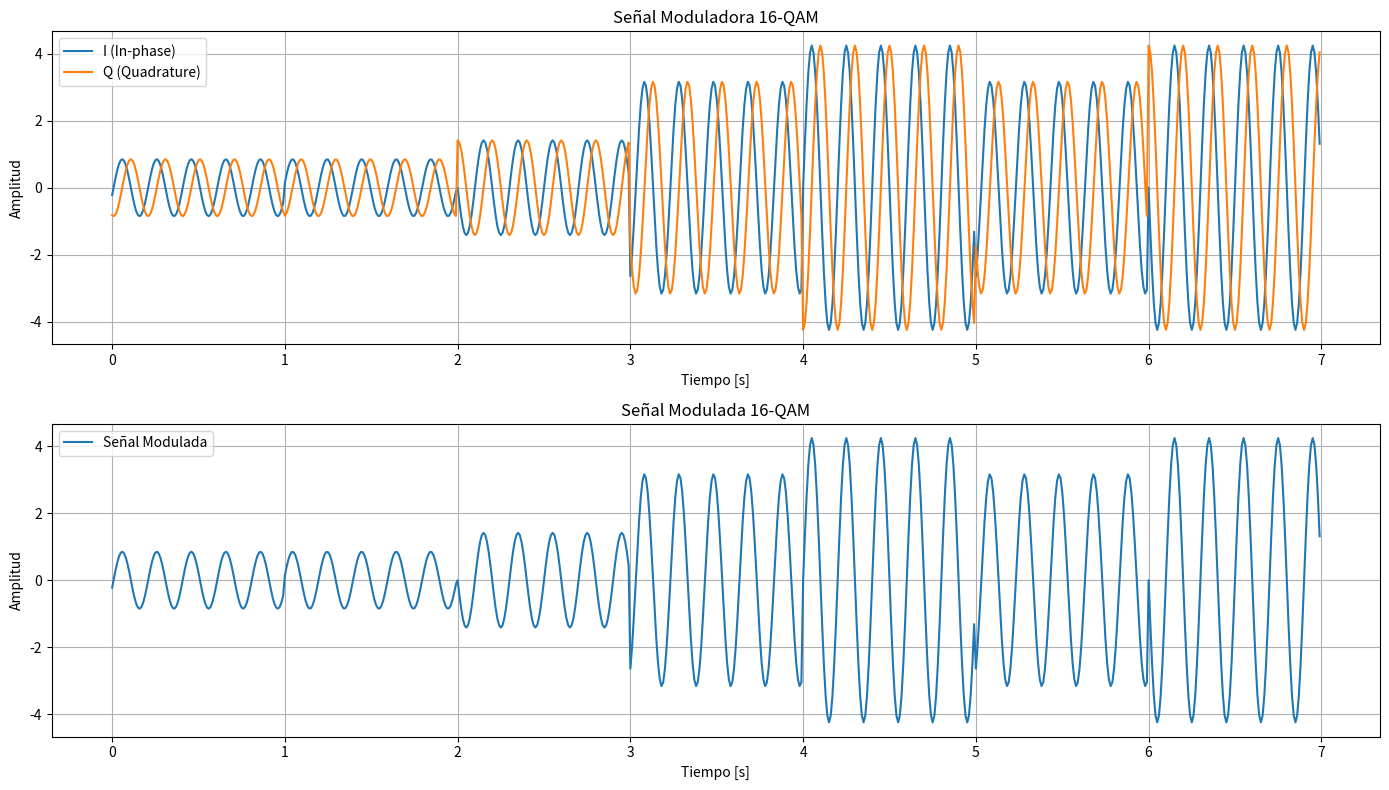

Generate this figure with matplotlib:
import numpy as np
import matplotlib.pyplot as plt

# Parámetros
num_baud = 7  # Número de baudios
baud_rate = 1  # Tasa de baudios (símbolos por segundo)
fs = 100  # Frecuencia de muestreo (muestras por segundo)
carrier_freq = 5  # Frecuencia de la portadora (ejemplo: 5 Hz)

# Mapeo de bits a símbolos 16-QAM
def bits_to_16qam(bits):
    # Constelación 16-QAM
    constellation = {
        '0000': {'symbol': -1-1j, 'phase_deg': -135}, '1000': {'symbol': -1+1j, 'phase_deg': 135},
        '0001': {'symbol': -3-1j, 'phase_deg': -165}, '1001': {'symbol': -3+1j, 'phase_deg': 165},
        '0010': {'symbol': 1-1j, 'phase_deg': -45}, '1010': {'symbol': 1+1j, 'phase_deg': 45},
        '0011': {'symbol': .821-.22j, 'phase_deg': -90}, '1011': {'symbol': 3+1j, 'phase_deg': 15},
        '0100': {'symbol':  .821-.22j, 'phase_deg': -65}, '1100': {'symbol':  -1+3j, 'phase_deg': 105},
        '0101': {'symbol':  -3-3j, 'phase_deg': -135}, '1101': {'symbol':  -3+3j, 'phase_deg': 135},
        '0110': {'symbol':  1-3j, 'phase_deg': -75}, '1110': {'symbol':  1-3j, 'phase_deg': 75},
        '0111': {'symbol':  3-3j, 'phase_deg': -45}, '1111': {'symbol':  3+3j, 'phase_deg': 45}
    }
    symbols = []
    phases = []
    for i in range(0, len(bits), 4):
        bit_group = bits[i:i+4]
        symbol = constellation.get(bit_group, {'symbol': 0})['symbol']
        phase_deg = constellation.get(bit_group, {'phase_deg': 0})['phase_deg']
        symbols.append(symbol)
        phases.append(phase_deg)
    return np.array(symbols), phases

# Definir la secuencia binaria (28 bits para 7 baudios)
binary_sequence = '0011010010100110110111001111'  # 28 bits

# Asegurarse de que la longitud de la secuencia binaria es correcta
assert len(binary_sequence) == num_baud * 4, "La longitud de la secuencia binaria debe ser múltiplo de 4 y coincidir con el número de baudios."

# Convertir la secuencia binaria a símbolos 16-QAM y obtener las fases
symbols, phases = bits_to_16qam(binary_sequence)

# Generar la señal en tiempo discreto
t_symbol = 1 / baud_rate  # Duración de cada símbolo en segundos
t = np.arange(0, num_baud * t_symbol, 1 / fs)  # Vector de tiempo total
signal = np.zeros_like(t, dtype=complex)

# Generar la señal modulada
for i, symbol in enumerate(symbols):
    # Definir el tiempo de inicio y fin de cada símbolo
    t_start = i * t_symbol
    t_end = (i + 1) * t_symbol
    symbol_phase_rad = np.deg2rad(phases[i])  # Convertir la fase a radianes
    #symbol_phase_rad=(symbol_phase_rad*3.1416)*180
    carrier = np.exp(1j * (2 * np.pi * carrier_freq * t +symbol_phase_rad))
    signal[int(t_start * fs):int(t_end * fs)] = symbol * carrier[int(t_start * fs):int(t_end * fs)]

# Señal modulada
modulated_signal = np.real(signal)

# Graficar las señales
plt.figure(figsize=(14, 8))

# Graficar la señal moduladora
plt.subplot(2, 1, 1)
plt.plot(t, np.real(signal), label='I (In-phase)')
plt.plot(t, np.imag(signal), label='Q (Quadrature)')
plt.title('Señal Moduladora 16-QAM')
plt.xlabel('Tiempo [s]')
plt.ylabel('Amplitud')
plt.legend()
plt.grid()

# Graficar la señal modulada
plt.subplot(2, 1, 2)
plt.plot(t, modulated_signal, label='Señal Modulada')
plt.title('Señal Modulada 16-QAM')
plt.xlabel('Tiempo [s]')
plt.ylabel('Amplitud')
plt.legend()
plt.grid()

plt.tight_layout()
plt.show()